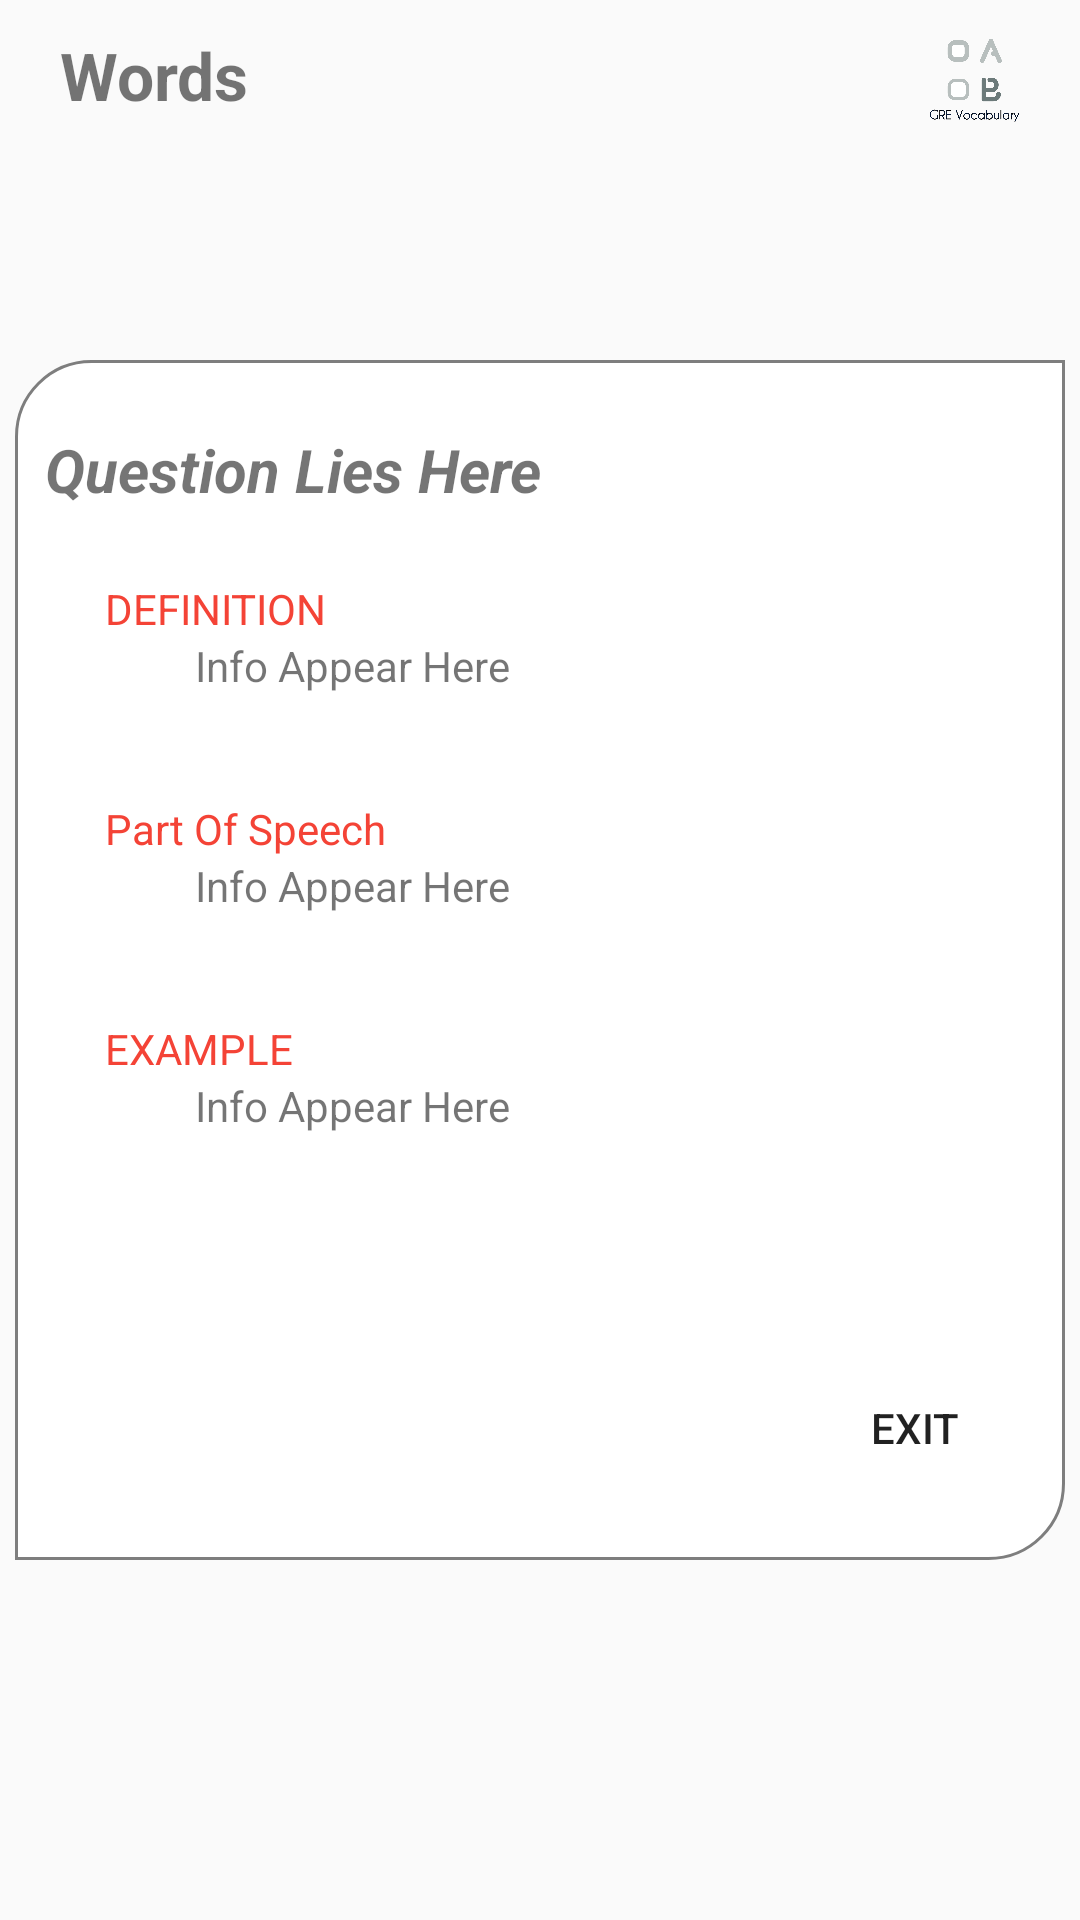

Produce the Android XML layout that renders to this screen, including the resource entries it uses.
<!-- AndroidManifest.xml: application theme Theme.Design.Light.NoActionBar -->
<!-- res/layout/activity_word_info.xml -->
<?xml version="1.0" encoding="utf-8"?>
<LinearLayout xmlns:android="http://schemas.android.com/apk/res/android"
    xmlns:tools="http://schemas.android.com/tools"
    android:layout_width="match_parent"
    android:layout_height="match_parent"
    tools:context=".WordsActivity">
    <RelativeLayout
        android:layout_width="match_parent"
        android:layout_height="match_parent"
        tools:ignore="UselessParent">

        <RelativeLayout
            android:id="@+id/r1"
            android:layout_width="match_parent"
            android:layout_height="50dp"
            android:background="@drawable/white">
            <TextView
                android:id="@+id/t1"
                android:layout_width="wrap_content"
                android:layout_height="wrap_content"
                android:layout_centerVertical="true"
                android:layout_marginStart="20dp"
                android:layout_marginTop="10dp"
                android:text="Words"
                android:textSize="22sp"
                android:textStyle="bold"
                android:typeface="sans"
                tools:ignore="RelativeOverlap" />

            <ImageView
                android:id="@+id/button2"
                android:layout_width="40dp"
                android:layout_height="40dp"
                android:layout_alignParentEnd="true"
                android:layout_centerVertical="true"
                android:layout_marginEnd="15dp"
                android:background="@drawable/logo_app"
                tools:ignore="ContentDescription" />
        </RelativeLayout>


        <LinearLayout
            android:id="@+id/r2"
            android:layout_width="match_parent"
            android:layout_height="400dp"
            android:layout_below="@+id/r1"
            android:layout_marginTop="70dp"
            android:background="@drawable/edittext_curve_bg"
            android:orientation="vertical"
            android:paddingTop="10dp"
            android:paddingBottom="10dp"
            android:layout_marginStart="5dp"
            android:layout_marginEnd="5dp"
            android:weightSum="6">

            <RelativeLayout
                android:layout_width="match_parent"
                android:layout_height="0dp"
                android:layout_weight="1">

                <TextView
                    android:id="@+id/questionText"
                    android:layout_width="wrap_content"
                    android:layout_height="wrap_content"
                    android:layout_centerVertical="true"
                    android:layout_marginStart="10dp"
                    android:text="Question Lies Here"
                    android:textSize="20sp"
                    android:textStyle="bold|italic" />

            </RelativeLayout>

            <RelativeLayout
                android:layout_width="match_parent"
                android:layout_height="0dp"
                android:layout_weight="1"
                android:layout_margin="10dp"
                android:background="@color/white">

                <TextView
                    android:id="@+id/title1"
                    android:layout_width="wrap_content"
                    android:layout_height="wrap_content"
                    android:text="DEFINITION"
                    android:layout_marginStart="20dp"
                    android:textColor="#F44336"/>
                <TextView
                    android:id="@+id/info1"
                    android:layout_below="@+id/title1"
                    android:layout_width="match_parent"
                    android:layout_height="wrap_content"
                    android:layout_marginStart="50dp"
                    android:text="Info Appear Here"/>
            </RelativeLayout>
            <RelativeLayout
                android:layout_width="match_parent"
                android:layout_height="0dp"
                android:layout_weight="1"
                android:layout_margin="10dp"
                android:background="@color/white">
                <TextView
                    android:id="@+id/title2"
                    android:layout_width="wrap_content"
                    android:layout_height="wrap_content"
                    android:text="Part Of Speech"
                    android:layout_marginStart="20dp"
                    android:textColor="#F44336"/>
                <TextView
                    android:id="@+id/info2"
                    android:layout_below="@+id/title2"
                    android:layout_width="match_parent"
                    android:layout_height="wrap_content"
                    android:layout_marginStart="50dp"
                    android:text="Info Appear Here"/>

            </RelativeLayout>
            <RelativeLayout
                android:layout_width="match_parent"
                android:layout_height="0dp"
                android:layout_weight="1"
                android:layout_margin="10dp"
                android:background="@color/white">
                <TextView
                    android:id="@+id/title3"
                    android:layout_width="wrap_content"
                    android:layout_height="wrap_content"
                    android:text="EXAMPLE"
                    android:layout_marginStart="20dp"
                    android:textColor="#F44336"/>
                <TextView
                    android:id="@+id/info3"
                    android:layout_below="@+id/title3"
                    android:layout_width="match_parent"
                    android:layout_height="wrap_content"
                    android:layout_marginStart="50dp"
                    android:text="Info Appear Here"/>

            </RelativeLayout>

        </LinearLayout>



        <Button
            android:id="@+id/exit"
            android:layout_width="70dp"
            android:layout_height="wrap_content"
            android:layout_alignParentBottom="true"
            android:layout_alignParentEnd="true"
            android:layout_marginEnd="20dp"
            android:layout_marginBottom="140dp"
            android:background="?attr/selectableItemBackground"
            android:text="Exit"
            tools:ignore="HardcodedText" />

    </RelativeLayout>

</LinearLayout>
<!-- resources referenced by this layout -->
<resources>
  <!-- drawable edittext_curve_bg (drawable) -->
  <?xml version="1.0" encoding="utf-8"?>
  <shape xmlns:android="http://schemas.android.com/apk/res/android"
      android:shape="rectangle" >
  
      <solid android:color="#FFFFFF" />
  
      <corners
          android:bottomRightRadius="25dp"
          android:topLeftRadius="25dp"/>
  
  
      <stroke
          android:width="1dp"
          android:color="#7E7E7E" />
  
  </shape>
  <!-- drawable logo_app: png bitmap (drawable, 69867 bytes) -->
  <!-- not gathered from this repository: default colours our renderer supplied (Android Studio template values) -->
  <color name="white">#FFFFFFFF</color>
</resources>
